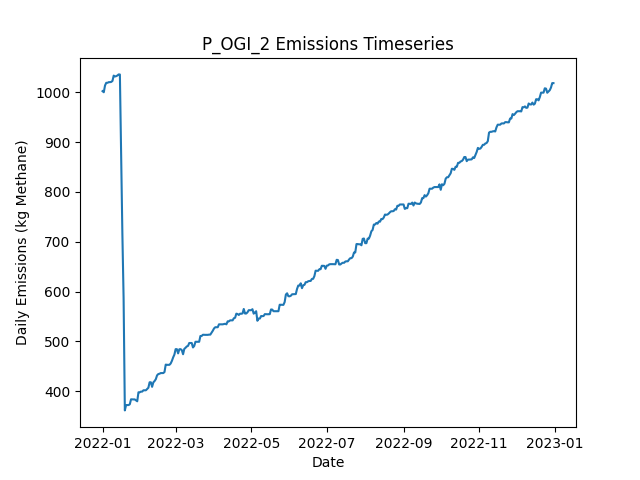

The table this chart was drawn from, first rows:
Date, Daily Emissions (Kg Methane), Daily Mitigable Emissions (Kg Methane), Daily Non-Mitigable Emissions (Kg Methan…, Daily Cost ($), Active Leaks, New Leaks, Leaks Repaired, Leaks Naturally Repaired, Leaks Tagged, Daily Repair Cost ($), Daily Natural Repair Cost ($), OGI Deployment Cost ($), OGI Sites flagged for Follow-Up, OGI Leaks tagged for repair, OGI Sites Visited, OGI Travel Time (Minutes), OGI Survey Time (Minutes)
2022-01-01, 1003, 692.9, 309.6, 2876, 370, 373, 0, 1, 43, 0.00000, 200, 2876, , 43, 3, 180, 300
2022-01-02, 1000, 690.2, 310.1, 2876, 370, 1, 0, 1, 56, 0.00000, 200, 2876, , 56, 3, 180, 360
2022-01-03, 1014, 692.9, 321, 2876, 373, 3, 0, 0, 41, 0.00000, 0.00000, 2876, , 41, 3, 180, 300
2022-01-04, 1019, 698.3, 321, 2876, 375, 2, 0, 0, 67, 0.00000, 0.00000, 2876, , 67, 3, 180, 360
2022-01-05, 1019, 698.3, 321, 0.00000, 375, 0, 0, 0, 0, 0.00000, 0.00000, 0.00000, , 0, 0, 0, 0
2022-01-06, 1021, 699.6, 321, 0.00000, 375, 1, 0, 1, 0, 0.00000, 200, 0.00000, , 0, 0, 0, 0
2022-01-07, 1021, 699.6, 321, 0.00000, 375, 0, 0, 0, 0, 0.00000, 0.00000, 0.00000, , 0, 0, 0, 0
2022-01-08, 1021, 700.1, 321, 0.00000, 377, 2, 0, 0, 0, 0.00000, 0.00000, 0.00000, , 0, 0, 0, 0
2022-01-09, 1023, 700.1, 323, 0.00000, 378, 1, 0, 0, 0, 0.00000, 0.00000, 0.00000, , 0, 0, 0, 0
2022-01-10, 1034, 699.8, 333.9, 0.00000, 379, 2, 0, 1, 0, 0.00000, 200, 0.00000, , 0, 0, 0, 0
2022-01-11, 1032, 700.1, 331.9, 0.00000, 379, 1, 0, 0, 0, 0.00000, 0.00000, 0.00000, , 0, 0, 0, 0
2022-01-12, 1033, 700.7, 331.9, 0.00000, 381, 2, 0, 0, 0, 0.00000, 0.00000, 0.00000, , 0, 0, 0, 0
2022-01-13, 1034, 700.7, 333.2, 0.00000, 381, 1, 0, 0, 0, 0.00000, 0.00000, 0.00000, , 0, 0, 0, 0
2022-01-14, 1036, 703, 333.2, 0.00000, 381, 1, 0, 1, 0, 0.00000, 200, 0.00000, , 0, 0, 0, 0
2022-01-15, 1036, 703.2, 332.8, 0.00000, 381, 1, 0, 0, 0, 0.00000, 0.00000, 0.00000, , 0, 0, 0, 0
2022-01-16, 879.3, 555.5, 323.8, 7400, 343, 0, 37, 0, 0, 7400, 0.00000, 0.00000, , 0, 0, 0, 0
2022-01-17, 717.1, 392.6, 324.5, 9000, 300, 2, 45, 0, 0, 9000, 0.00000, 0.00000, , 0, 0, 0, 0
2022-01-18, 586.1, 261.7, 324.5, 7000, 264, 0, 35, 1, 0, 7000, 200, 0.00000, , 0, 0, 0, 0
2022-01-19, 361.1, 36.65, 324.5, 12200, 204, 1, 61, 0, 0, 12200, 0.00000, 0.00000, , 0, 0, 0, 0
2022-01-20, 371.9, 47.37, 324.5, 0.00000, 205, 2, 0, 1, 0, 0.00000, 200, 0.00000, , 0, 0, 0, 0
2022-01-21, 371.9, 47.37, 324.5, 0.00000, 205, 0, 0, 0, 0, 0.00000, 0.00000, 0.00000, , 0, 0, 0, 0
2022-01-22, 371.9, 47.37, 324.5, 0.00000, 205, 0, 0, 0, 0, 0.00000, 0.00000, 0.00000, , 0, 0, 0, 0
2022-01-23, 373.4, 48.94, 324.5, 0.00000, 206, 2, 0, 1, 0, 0.00000, 200, 0.00000, , 0, 0, 0, 0
2022-01-24, 383.4, 54.97, 328.4, 0.00000, 209, 3, 0, 0, 0, 0.00000, 0.00000, 0.00000, , 0, 0, 0, 0
2022-01-25, 383.2, 54.97, 328.2, 0.00000, 208, 0, 0, 0, 0, 0.00000, 0.00000, 0.00000, , 0, 0, 0, 0
2022-01-26, 383.2, 54.97, 328.2, 0.00000, 208, 0, 0, 0, 0, 0.00000, 0.00000, 0.00000, , 0, 0, 0, 0
2022-01-27, 383.2, 54.97, 328.2, 0.00000, 208, 0, 0, 0, 0, 0.00000, 0.00000, 0.00000, , 0, 0, 0, 0
2022-01-28, 381.4, 55.19, 326.2, 0.00000, 208, 1, 0, 0, 0, 0.00000, 0.00000, 0.00000, , 0, 0, 0, 0
2022-01-29, 379.5, 55.19, 324.3, 0.00000, 207, 0, 0, 0, 0, 0.00000, 0.00000, 0.00000, , 0, 0, 0, 0
2022-01-30, 397.5, 71.28, 326.2, 0.00000, 209, 3, 0, 1, 0, 0.00000, 200, 0.00000, , 0, 0, 0, 0
2022-01-31, 397.5, 71.28, 326.2, 0.00000, 209, 0, 0, 0, 0, 0.00000, 0.00000, 0.00000, , 0, 0, 0, 0
2022-02-01, 398.9, 73.96, 324.9, 0.00000, 208, 1, 0, 0, 0, 0.00000, 0.00000, 0.00000, , 0, 0, 0, 0
2022-02-02, 398.9, 73.96, 324.9, 0.00000, 208, 0, 0, 0, 0, 0.00000, 0.00000, 0.00000, , 0, 0, 0, 0
2022-02-03, 401.5, 76.64, 324.9, 0.00000, 209, 1, 0, 0, 0, 0.00000, 0.00000, 0.00000, , 0, 0, 0, 0
2022-02-04, 401.5, 76.64, 324.9, 0.00000, 209, 0, 0, 0, 0, 0.00000, 0.00000, 0.00000, , 0, 0, 0, 0
2022-02-05, 401.5, 76.64, 324.9, 0.00000, 209, 0, 0, 0, 0, 0.00000, 0.00000, 0.00000, , 0, 0, 0, 0
2022-02-06, 404.2, 79.32, 324.9, 0.00000, 210, 1, 0, 0, 0, 0.00000, 0.00000, 0.00000, , 0, 0, 0, 0
2022-02-07, 406.7, 82.01, 324.7, 0.00000, 210, 1, 0, 0, 0, 0.00000, 0.00000, 0.00000, , 0, 0, 0, 0
2022-02-08, 417.6, 84.69, 332.9, 0.00000, 212, 3, 0, 0, 0, 0.00000, 0.00000, 0.00000, , 0, 0, 0, 0
2022-02-09, 417.6, 84.69, 332.9, 0.00000, 212, 0, 0, 0, 0, 0.00000, 0.00000, 0.00000, , 0, 0, 0, 0
2022-02-10, 408.5, 84.46, 324, 0.00000, 210, 0, 0, 1, 0, 0.00000, 200, 0.00000, , 0, 0, 0, 0
2022-02-11, 417.4, 92.73, 324.7, 0.00000, 212, 2, 0, 0, 0, 0.00000, 0.00000, 0.00000, , 0, 0, 0, 0
2022-02-12, 420.1, 95.41, 324.7, 0.00000, 213, 1, 0, 0, 0, 0.00000, 0.00000, 0.00000, , 0, 0, 0, 0
2022-02-13, 423.9, 99.66, 324.2, 0.00000, 214, 2, 0, 0, 0, 0.00000, 0.00000, 0.00000, , 0, 0, 0, 0
2022-02-14, 431.4, 105.7, 325.8, 0.00000, 215, 2, 0, 0, 0, 0.00000, 0.00000, 0.00000, , 0, 0, 0, 0
2022-02-15, 434.1, 108.4, 325.8, 0.00000, 216, 1, 0, 0, 0, 0.00000, 0.00000, 0.00000, , 0, 0, 0, 0
2022-02-16, 434.8, 108.4, 326.4, 0.00000, 217, 1, 0, 0, 0, 0.00000, 0.00000, 0.00000, , 0, 0, 0, 0
2022-02-17, 436.1, 109.9, 326.2, 0.00000, 217, 1, 0, 0, 0, 0.00000, 0.00000, 0.00000, , 0, 0, 0, 0
2022-02-18, 436.1, 109.9, 326.2, 0.00000, 217, 0, 0, 0, 0, 0.00000, 0.00000, 0.00000, , 0, 0, 0, 0
2022-02-19, 436.1, 109.9, 326.2, 0.00000, 217, 0, 0, 0, 0, 0.00000, 0.00000, 0.00000, , 0, 0, 0, 0
2022-02-20, 438.1, 111.9, 326.2, 0.00000, 220, 3, 0, 0, 0, 0.00000, 0.00000, 0.00000, , 0, 0, 0, 0
2022-02-21, 453.1, 118, 335.1, 0.00000, 222, 2, 0, 0, 0, 0.00000, 0.00000, 0.00000, , 0, 0, 0, 0
2022-02-22, 452.7, 118, 334.7, 0.00000, 221, 1, 0, 1, 0, 0.00000, 200, 0.00000, , 0, 0, 0, 0
2022-02-23, 452.7, 118, 334.7, 0.00000, 221, 0, 0, 0, 0, 0.00000, 0.00000, 0.00000, , 0, 0, 0, 0
2022-02-24, 452.7, 118, 334.7, 0.00000, 221, 0, 0, 0, 0, 0.00000, 0.00000, 0.00000, , 0, 0, 0, 0
2022-02-25, 455.4, 120.7, 334.7, 0.00000, 222, 1, 0, 0, 0, 0.00000, 0.00000, 0.00000, , 0, 0, 0, 0
2022-02-26, 460.7, 126, 334.7, 0.00000, 224, 2, 0, 0, 0, 0.00000, 0.00000, 0.00000, , 0, 0, 0, 0
2022-02-27, 467.6, 132.1, 335.6, 0.00000, 227, 3, 0, 0, 0, 0.00000, 0.00000, 0.00000, , 0, 0, 0, 0
2022-02-28, 473.2, 137, 336.3, 0.00000, 230, 3, 0, 0, 0, 0.00000, 0.00000, 0.00000, , 0, 0, 0, 0
2022-03-01, 484.2, 139.7, 344.5, 0.00000, 232, 2, 0, 0, 0, 0.00000, 0.00000, 0.00000, , 0, 0, 0, 0
... 305 more rows
